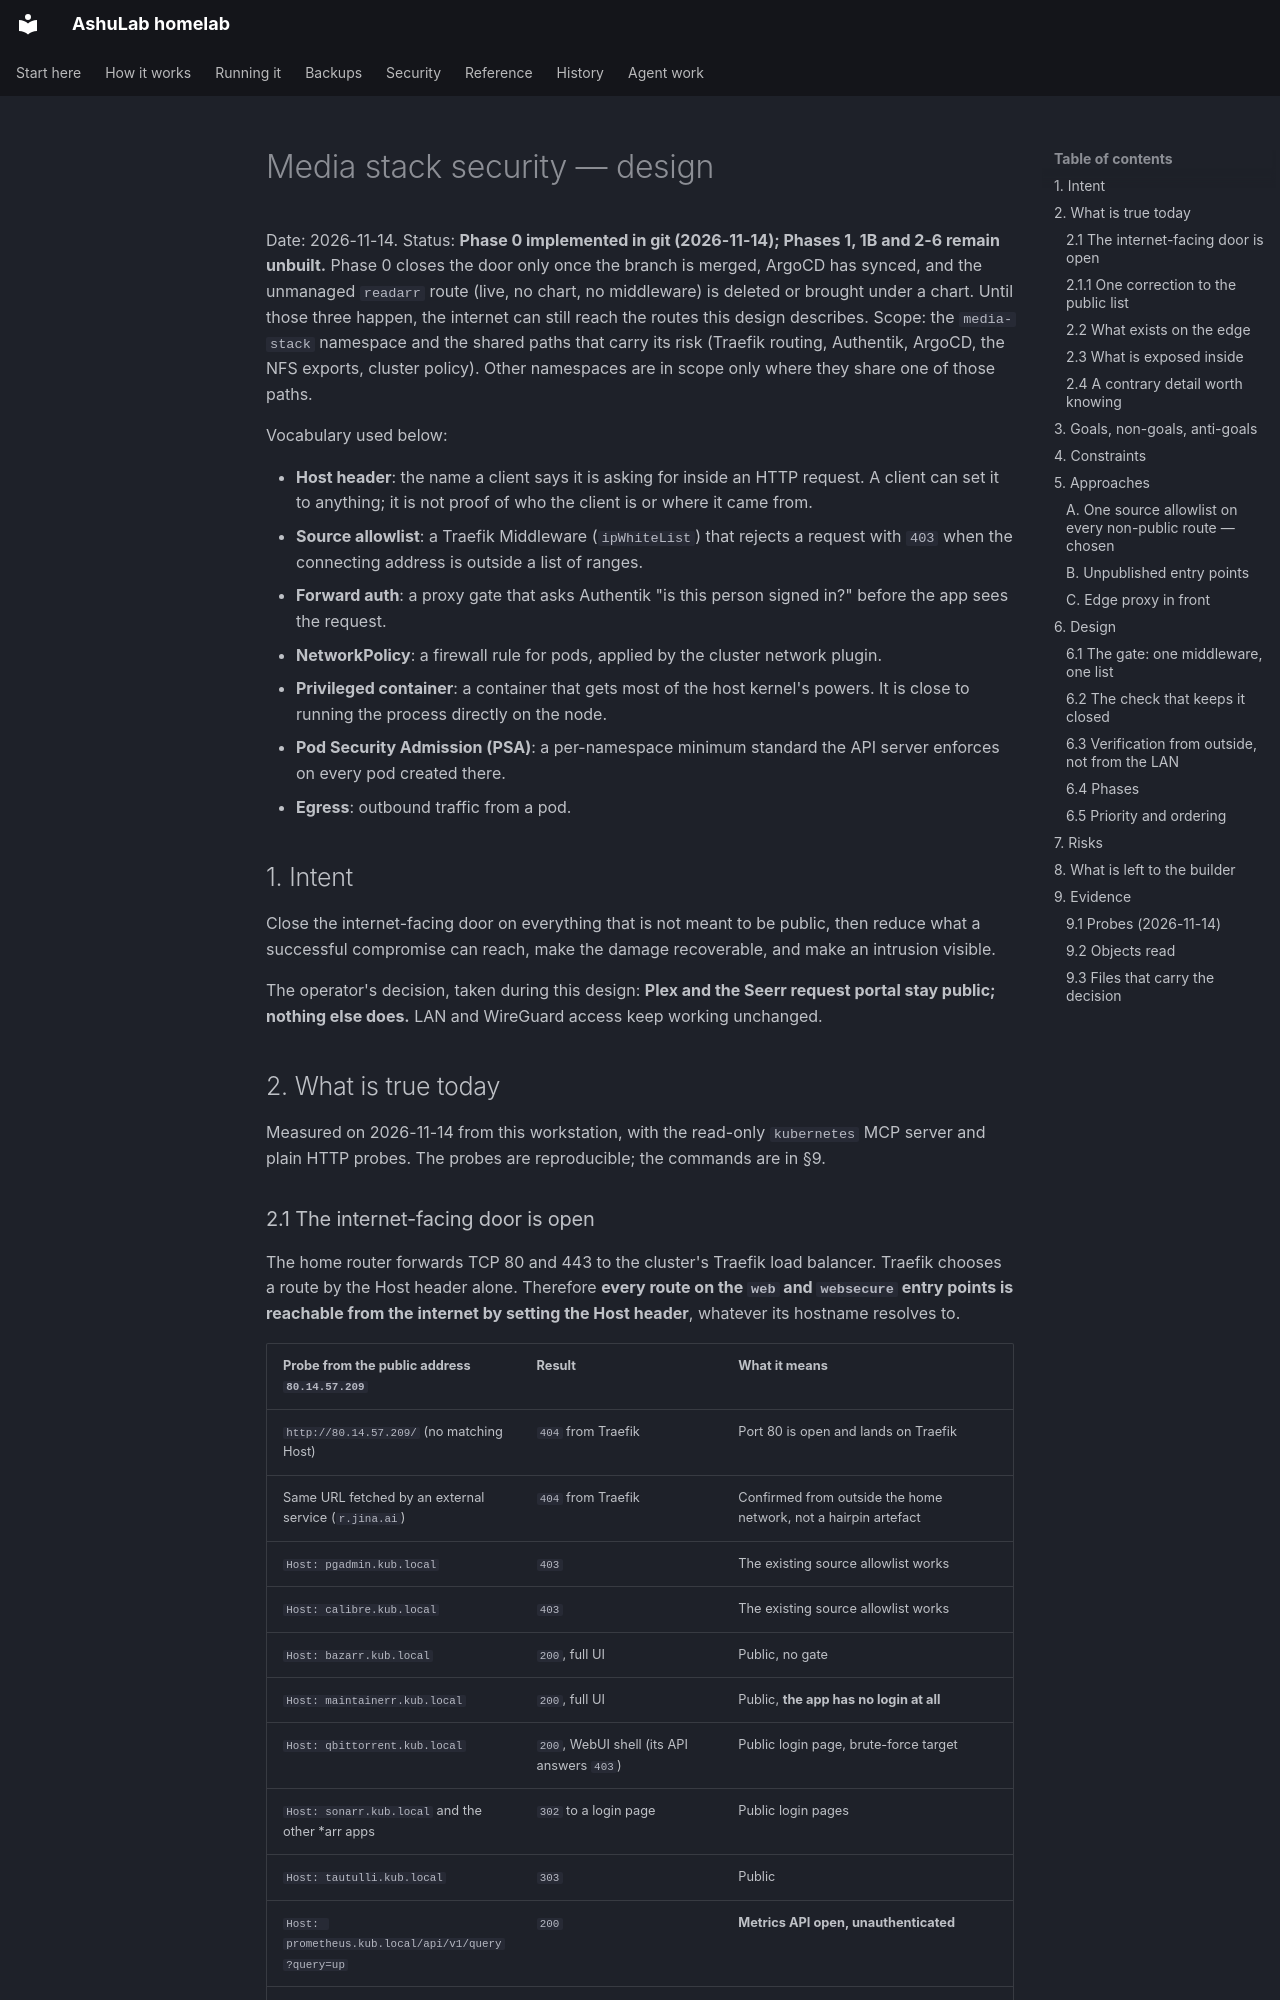

repository: vyrtualsynthese/homelab · page: superpowers/specs/2026-11-14-media-stack-security-design/index.html · generator: mkdocs

# Media stack security — design

Date: 2026-11-14.
Status: **Phase 0 implemented in git (2026-11-14); Phases 1, 1B and 2-6 remain unbuilt.**
Phase 0 closes the door only once the branch is merged, ArgoCD has synced, and the unmanaged
`readarr` route (live, no chart, no middleware) is deleted or brought under a chart. Until those
three happen, the internet can still reach the routes this design describes.
Scope: the `media-stack` namespace and the shared paths that carry its risk (Traefik routing,
Authentik, ArgoCD, the NFS exports, cluster policy). Other namespaces are in scope only where they
share one of those paths.

Vocabulary used below:

- **Host header**: the name a client says it is asking for inside an HTTP request. A client can set
  it to anything; it is not proof of who the client is or where it came from.
- **Source allowlist**: a Traefik Middleware (`ipWhiteList`) that rejects a request with `403` when
  the connecting address is outside a list of ranges.
- **Forward auth**: a proxy gate that asks Authentik "is this person signed in?" before the app sees
  the request.
- **NetworkPolicy**: a firewall rule for pods, applied by the cluster network plugin.
- **Privileged container**: a container that gets most of the host kernel's powers. It is close to
  running the process directly on the node.
- **Pod Security Admission (PSA)**: a per-namespace minimum standard the API server enforces on
  every pod created there.
- **Egress**: outbound traffic from a pod.

## 1. Intent

Close the internet-facing door on everything that is not meant to be public, then reduce what a
successful compromise can reach, make the damage recoverable, and make an intrusion visible.

The operator's decision, taken during this design: **Plex and the Seerr request portal stay
public; nothing else does.** LAN and WireGuard access keep working unchanged.

## 2. What is true today

Measured on 2026-11-14 from this workstation, with the read-only `kubernetes` MCP server and plain
HTTP probes. The probes are reproducible; the commands are in §9.
